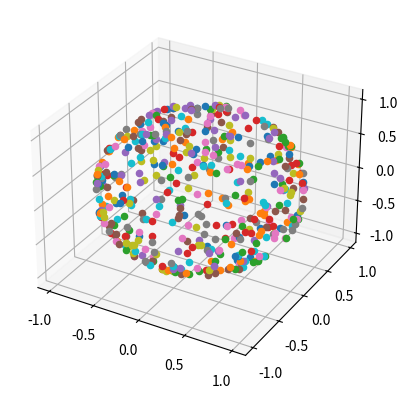

Generate this figure with matplotlib:
import random as rnd
import math

"""
IMPORTANT, READ ME:
    spherical and ball sampling appears to work correctly, 
        however I'm uncertain whether the elliptical sampling is correct.
    I think it is not uniform over the area and more points are generated over the shorter axii
        then the longer axii. However, they do form an ellipse.
"""



"""
The first method is technically not correct.
Look at: http://extremelearning.com.au/how-to-generate-uniformly-random-points-on-n-spheres-and-n-balls/


The reason why it doesn't work is the fact that the surface is stretched out around the poles and squished around the equators. Hence, the angles need to be modified by a cummalative density function and inverse transform sampling. Howevever, I don't know what I need for the angles.
For the radius, the inverse transform sampling gives the radius, r in u[0,1] to be r^1/n
"""


"""

def gen_rnd_angles(dim:int=2):
    ###
    Given a particular dimension, generate random point on the surface of a unit sphere.
    Represent the co-ordinate system as spherical co-ordinates
    Let Radius be +1 or -1.
    Generate angle between 0 and pi for first angle, and -pi/2 and +pi/2 for remaining angles.
    ###
    
    if dim <= 0:
        raise ValueError("Error: Dimension undefined: {0}".format(dim))
    
    pi = math.pi
    sign = 1

    p = rnd.random()
    if p < 1/2:
        sign = -1

    angles = [0] * (dim-1)
    i = 0
    while i < dim - 1:
        if i == 0:
            angles[i] = rnd.random() * pi
        else:
            angles[i] = (rnd.random() - 0.5) * pi
        i += 1

    return angles,sign


def gen_unit_sphere_coords(dim:int=2):
    ###
    Suppose have angles, p1,p2,..,pn-1
    
    Then,
    x1 = cos(p1)
    x2 = sin(p1)cos(p2)
    x3 = sin(p1)sin(p2)cos(p3)
    ...
    xn = sin(p1)sin(p2)...sin(pn-1)
    ###

    if dim <= 0:
        raise ValueError("Error: Dimension undefined: {0}".format(dim))

    angles, sign = gen_rnd_angles(dim)
    #print(angles)

    if dim == 1:
        return [sign]
    else:
        # Only modify the first angle
        # restricts
        angles[0] = sign * angles[0]

        sin_vals = 1
        results = [0] * dim
        i = 0
        while i < dim:
            if i+1 != dim:
                results[i] = sin_vals * math.cos(angles[i])
                sin_vals = sin_vals * math.sin(angles[i])
            else:
                results[i] = sin_vals
            i += 1
        return results


def gen_ball_coords(dim:int=2, radius:float=1.0):
    if radius < 0:
        raise ValueError("Error: Radius must be postiive")
    sphere = gen_unit_sphere_coords(dim)
    r = radius * ( rnd.random() ** (1/dim))
    i = 0
    while i < dim:
        sphere[i] = sphere[i] * r
        i += 1
    return sphere
"""




"""
This function appears to produce far less clumping than the previous method.
I don't understand why but it appears to work.
"""

def muller_n_sphere(dim:int=2):
    # this is form Method 19 of the link above.
    if dim <= 0:
        raise ValueError("Error: Dimension undefined: {0}".format(dim))

    vec = [0] * dim
    d = 0
    i = 0
    while i < dim:
        vec[i] += rnd.gauss(0,1)
        d += vec[i]*vec[i]
        i += 1
    d = d**(1/2)

    i = 0
    while i < dim:
        vec[i] = vec[i] / d
        i += 1
    return vec


def muller_n_ball(dim:int=2, radius:float=1.0):
    if radius < 0:
        raise ValueError("Error: Radius must be postiive")

    sphere = muller_n_sphere(dim)
    r = radius * ( rnd.random() ** (1/dim))
    i = 0
    while i < dim:
        sphere[i] = sphere[i] * r
        i += 1
    return sphere



def muller_n_ellipse(dim:int, radii:list):
    if len(radii) != dim:
        raise ValueError("Error: Number of ellipse radii, {0}, do not match dimension of vector, {1}".format(len(radii), dim))
    sphere = muller_n_sphere(dim)
    R = rnd.random() ** (1/dim)
    i = 0
    while i < dim:
        Rad = radii[i]
        if Rad < 0:
            raise ValueError("Error: Radius must be positive; {0}".format(Rad))
        # scale radius by ellipse radius
        r = R * Rad
        sphere[i] = sphere[i] * r
        i += 1
    return sphere





if __name__ == "__main__":
    N = 500
    
    import matplotlib.pyplot as plt
    
    """
    fig = plt.figure()
    ax = fig.add_subplot(111,projection="3d")
    
    i = 0
    while i < N:
        #v = gen_unit_sphere_coords(3)
        v = gen_ball_coords(3)
        #print(v)
        ax.scatter(v[0], v[1], v[2])
        i += 1
    #plt.axis('scaled')
    """

    fig2 = plt.figure()
    ax2 = fig2.add_subplot(111,projection="3d")
    #ax2 = fig2.add_subplot(111)
    i = 0
    while i < N:
        v = muller_n_sphere(3)
        #v = muller_n_ball(3)
        #v = muller_n_ellipse(3, [5,2.5,3])
        ax2.scatter(v[0], v[1],v[2])
        i += 1
    #plt.axis('scaled')

    plt.show()

